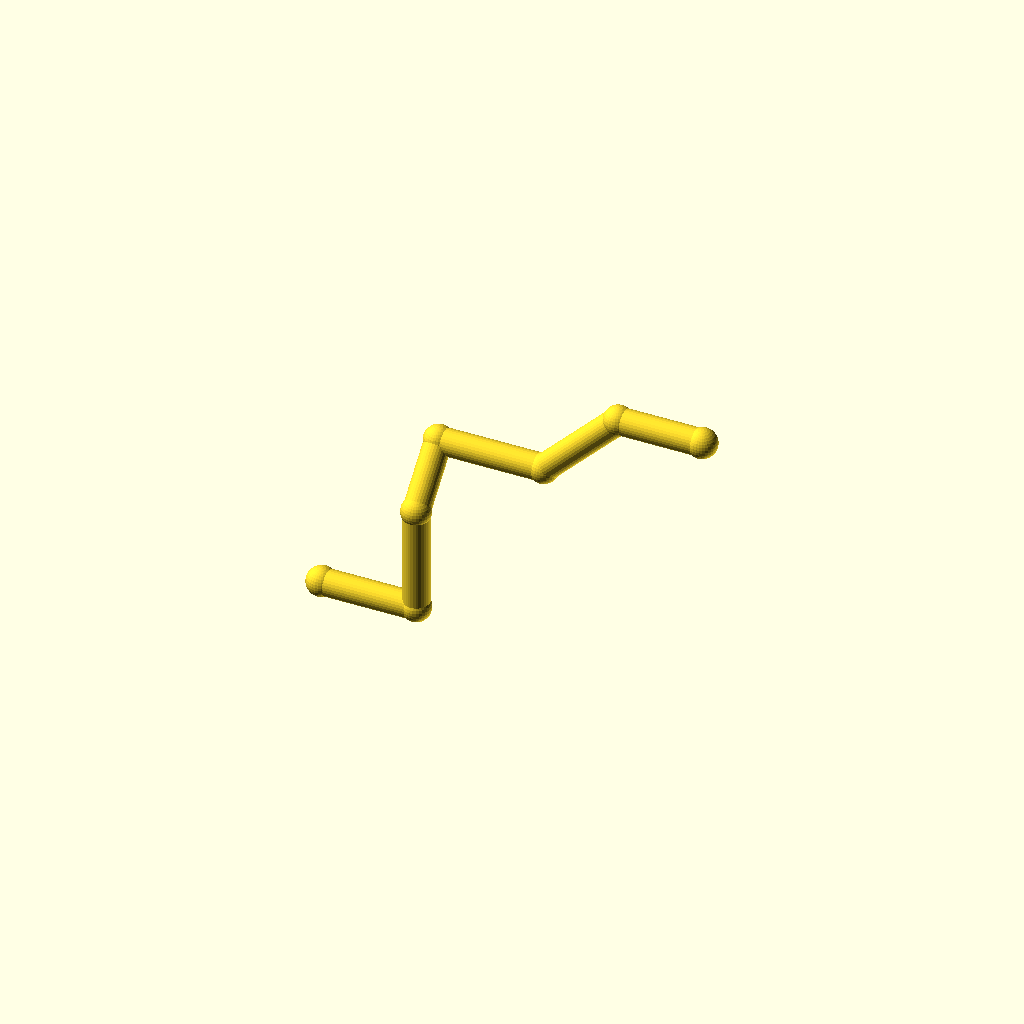
Cell 1 — every parameter at its default value.
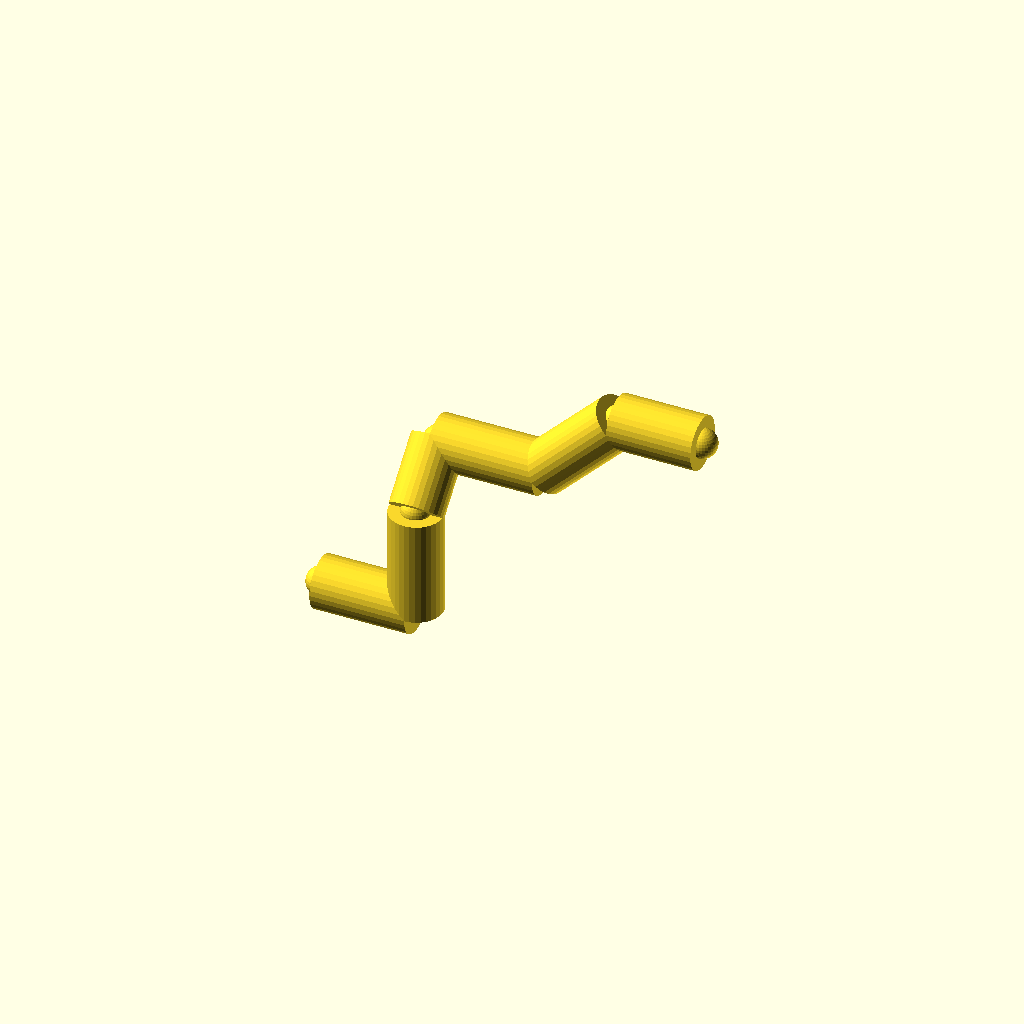
Cell 2 — pipe_r set to 10, the other parameters unchanged.
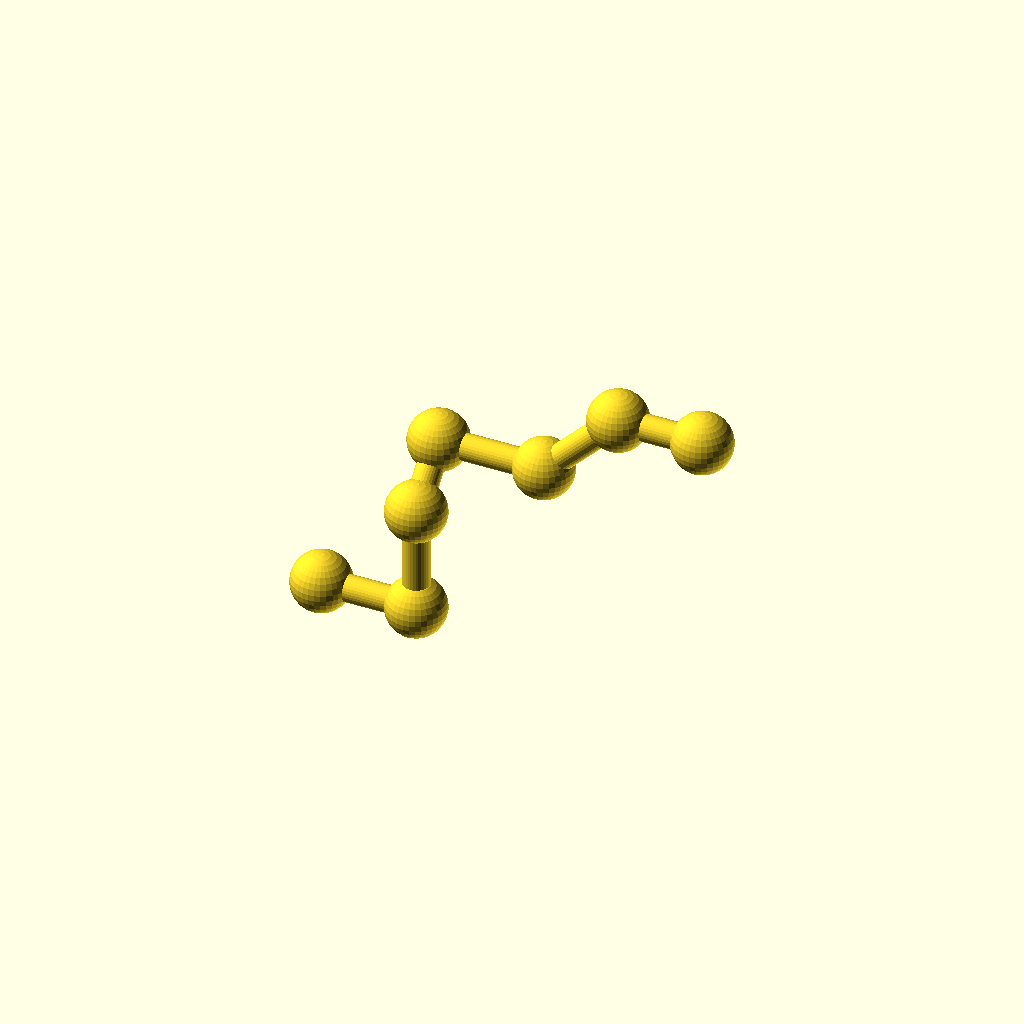
Cell 3: collar_r = 11.2 (everything else at default).
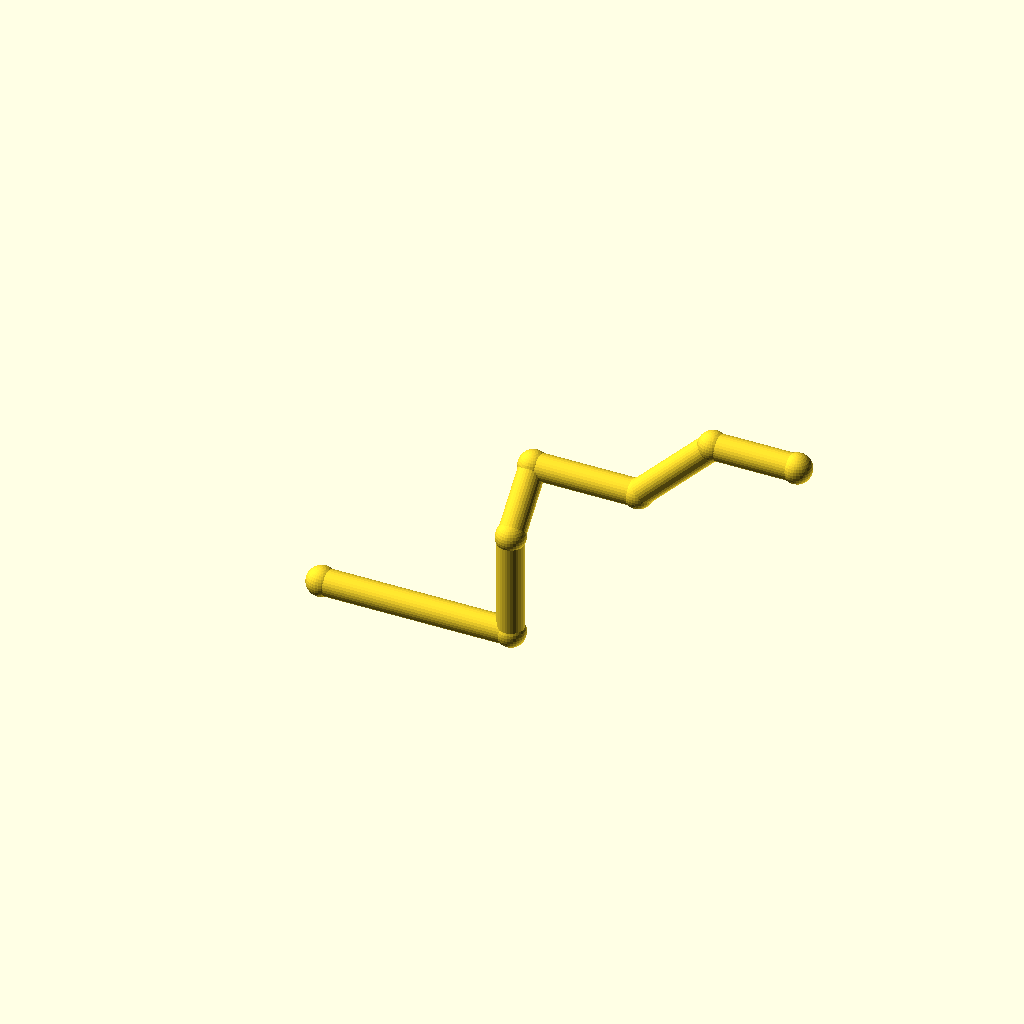
Cell 4: the same model with leg_1 = 72.
One fixed orthographic camera (rotation 55°, 0°, 25°; colour scheme Cornfield) for every cell.
Source of the model, optional_data/data/wire2/piperoutes/scene_0079.scad:
$fn = 32;

// ----------------------------------------------------------------------
// Pipe route
// ----------------------------------------------------------------------

// --- parameters (mm) ---
pipe_r = 5;               // pipe radius
collar_r = 5.6;           // joint collar radius
turn_90 = 90;             // right-angle elbow, degrees
turn_45 = 45;             // diagonal elbow angle, degrees
leg_1 = 36;               // length of pipe segment 1
leg_2 = 40;               // length of pipe segment 2
leg_3 = 26;               // length of pipe segment 3
leg_4 = 40;               // length of pipe segment 4
leg_5 = 40;               // length of pipe segment 5
leg_6 = 32;               // length of pipe segment 6
segments = 6;             // number of straight pipe segments

bbox_x = (leg_1 + leg_4 + leg_5 / sqrt(2) + leg_6) - (0) + 2 * collar_r;  // overall X, joints included
bbox_y = (leg_3 / sqrt(2)) - (0) + 2 * collar_r;  // overall Y, joints included
bbox_z = (leg_2 + leg_3 / sqrt(2) + leg_5 / sqrt(2)) - (0) + 2 * collar_r;  // overall Z, joints included
pipe_d = 2 * pipe_r;  // pipe outer diameter
collar_d = 2 * collar_r;  // collar diameter
p0 = [0, 0, 0];
p1 = p0 + [1, 0, 0] * leg_1;
p2 = p1 + [0, 0, 1] * leg_2;
p3 = p2 + [0, 1 / sqrt(2), 1 / sqrt(2)] * leg_3;
p4 = p3 + [1, 0, 0] * leg_4;
p5 = p4 + [1 / sqrt(2), 0, 1 / sqrt(2)] * leg_5;
p6 = p5 + [1, 0, 0] * leg_6;
nodes = [p0, p1, p2, p3, p4, p5, p6];

module member(a, b, r) {
  /* round stock from joint a to joint b, ends buried in the joint balls */
  d = b - a;
  length = norm(d);
  translate(a) rotate([0, acos(d[2] / length), atan2(d[1], d[0])])
    cylinder(h = length, r = r);
}

module joint(p, r) {
  /* ball at the joint centre, fatter than every member meeting there */
  translate(p) sphere(r = r);
}

/* members - each call is one graph edge */
member(nodes[0], nodes[1], pipe_r);
member(nodes[1], nodes[2], pipe_r);
member(nodes[2], nodes[3], pipe_r);
member(nodes[3], nodes[4], pipe_r);
member(nodes[4], nodes[5], pipe_r);
member(nodes[5], nodes[6], pipe_r);

/* joint balls */
for (p = nodes) joint(p, collar_r);
Parameter table extracted from the source (name, type, default, range or options):
pipe_r: number, default 5
collar_r: number, default 5.6
turn_90: number, default 90
turn_45: number, default 45
leg_1: number, default 36
leg_2: number, default 40
leg_3: number, default 26
leg_4: number, default 40
leg_5: number, default 40
leg_6: number, default 32
segments: number, default 6
p0: vector, default [0, 0, 0]
